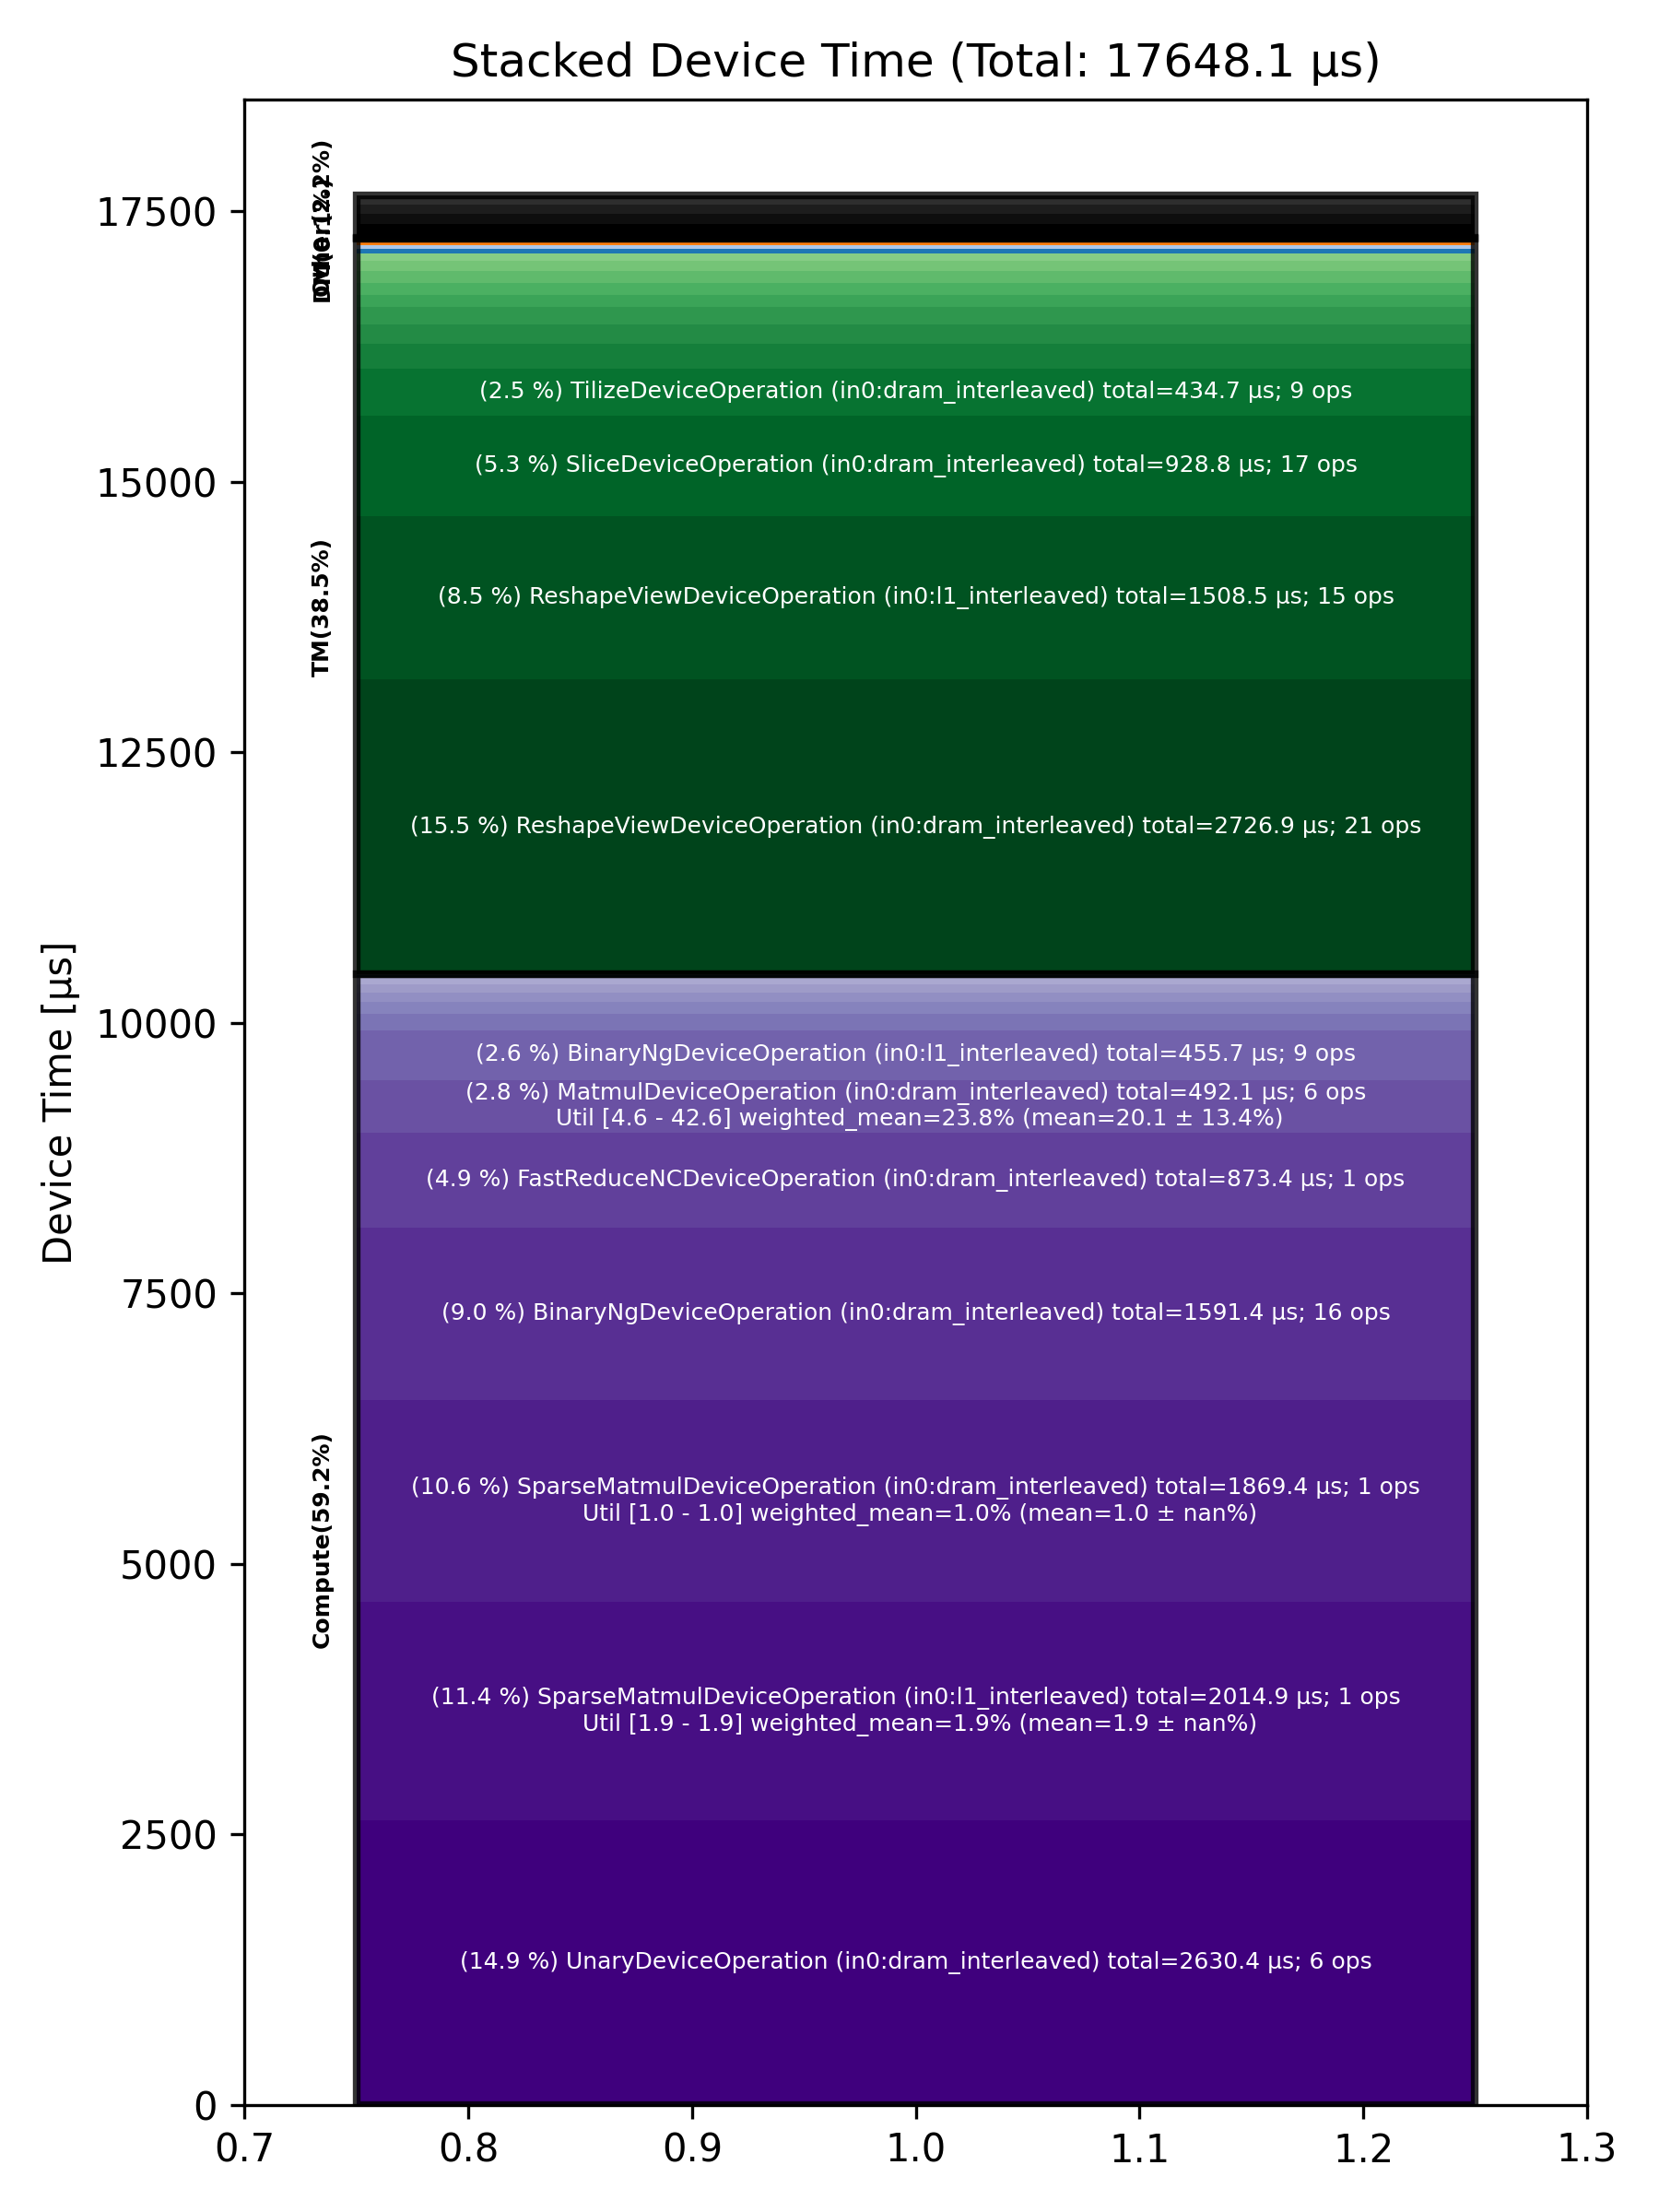

Values plotted in this chart, from the file beside it:
Total % [%], Op Code, Device Time Sum [μs], Op Count, Op Category, Min FLOPs [%], Max FLOPs [%], Mean FLOPs [%], Std FLOPs [%], Weighted Mean FLOPs [%]
15.45, ReshapeViewDeviceOperation (in0:dram_int…, 2727, 21, TM, , , , , 
14.90, UnaryDeviceOperation (in0:dram_interleav…, 2630, 6, Compute, , , , , 
11.42, SparseMatmulDeviceOperation (in0:l1_inte…, 2015, 1, Compute, 1.88, 1.88, 1.88, , 1.88
10.59, SparseMatmulDeviceOperation (in0:dram_in…, 1869, 1, Compute, 1.01, 1.01, 1.01, , 1.01
9.02, BinaryNgDeviceOperation (in0:dram_interl…, 1591, 16, Compute, , , , , 
8.55, ReshapeViewDeviceOperation (in0:l1_inter…, 1508, 15, TM, , , , , 
5.26, SliceDeviceOperation (in0:dram_interleav…, 928.8, 17, TM, , , , , 
4.95, FastReduceNCDeviceOperation (in0:dram_in…, 873.4, 1, Compute, , , , , 
2.79, MatmulDeviceOperation (in0:dram_interlea…, 492.1, 6, Compute, 4.64, 42.59, 20.11, 13.44, 23.76
2.58, BinaryNgDeviceOperation (in0:l1_interlea…, 455.8, 9, Compute, , , , , 
2.46, TilizeDeviceOperation (in0:dram_interlea…, 434.7, 9, TM, , , , , 
1.31, UntilizeWithUnpaddingDeviceOperation (in…, 231, 15, TM, , , , , 
1.00, RepeatDeviceOperation (in0:dram_interlea…, 177.3, 5, TM, , , , , 
0.91, TilizeWithValPaddingDeviceOperation (in0…, 160.7, 4, TM, , , , , 
0.86, MatmulDeviceOperation (in0:l1_interleave…, 151.3, 4, Compute, 5.39, 9.34, 6.67, 1.85, 6.89
0.70, ChunkGdnPrepOperation (in0:dram_interlea…, 123.5, 1, Other, , , , , 
0.64, FillPadDeviceOperation (in0:dram_interle…, 113.1, 1, TM, , , , , 
0.63, UntilizeDeviceOperation (in0:dram_interl…, 111.6, 3, TM, , , , , 
0.63, ReduceDeviceOperation (in0:dram_interlea…, 111.1, 2, Compute, , , , , 
0.62, TernaryDeviceOperation (in0:dram_interle…, 109, 4, TM, , , , , 
0.55, ChunkGdnScanOperation (in0:dram_interlea…, 96.19, 1, Other, , , , , 
0.51, PermuteDeviceOperation (in0:dram_interle…, 90.20, 2, TM, , , , , 
0.49, ReduceDeviceOperation (in0:l1_interleave…, 86.09, 2, Compute, , , , , 
0.46, QkvCausalConv1dSiluOperation (in0:dram_i…, 82.03, 1, Other, , , , , 
0.44, LayerNormDeviceOperation (in0:dram_inter…, 78.44, 3, Compute, , , , , 
0.43, TopKDeviceOperation (in0:dram_interleave…, 76.42, 1, Other, , , , , 
0.41, FillPadDeviceOperation (in0:l1_interleav…, 72.24, 2, TM, , , , , 
0.40, LayerNormDeviceOperation (in0:l1_interle…, 70.55, 3, Compute, , , , , 
0.23, ConcatDeviceOperation (in0:dram_interlea…, 41.42, 2, TM, , , , , 
0.20, UntilizeWithUnpaddingDeviceOperation (in…, 35.77, 1, TM, , , , , 
0.16, TypecastDeviceOperation (in0:dram_interl…, 27.81, 2, TM, , , , , 
0.09, UnaryDeviceOperation (in0:l1_interleaved…, 15.43, 6, Compute, , , , , 
0.08, SliceDeviceOperation (in0:l1_interleaved…, 13.39, 6, TM, , , , , 
0.07, ScatterDeviceOperation (in0:dram_interle…, 12.62, 1, Other, , , , , 
0.06, TernaryDeviceOperation (in0:l1_interleav…, 11.41, 1, TM, , , , , 
0.06, CloneOperation (in0:dram_interleaved), 10.68, 2, DM, , , , , 
0.04, SoftmaxDeviceOperation (in0:dram_interle…, 6.32, 1, Compute, , , , , 
0.02, UntilizeCodegenDeviceOperation (in0:dram…, 3.19, 1, Other, , , , , 
0.02, TransposeDeviceOperation (in0:dram_inter…, 3.02, 2, TM, , , , , 
